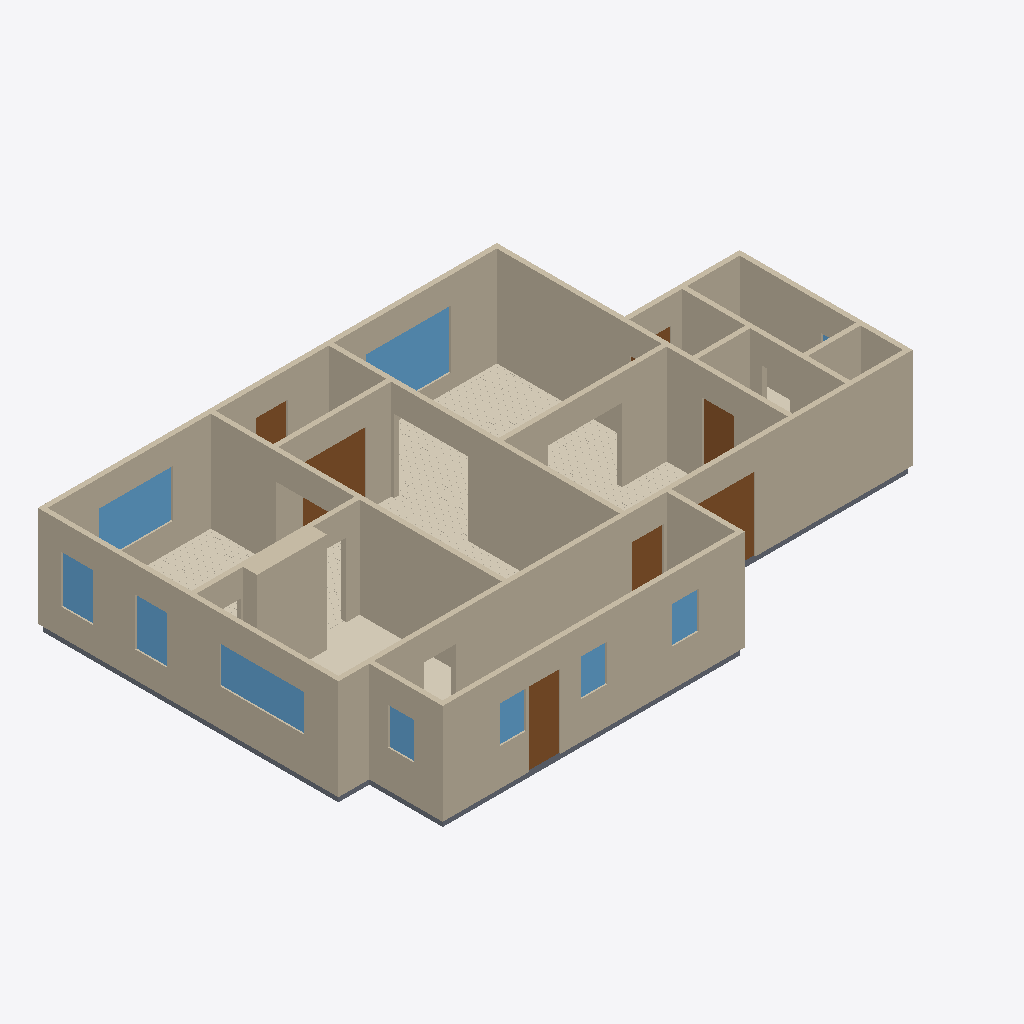
Isometric view of an IFC building model (IFC-SPF (STEP), schema IFC4, length unit metre), seen from the south-west, elements coloured by IFC class: 18 walls (beige), 9 windows (light blue), 7 doors (brown), 6 coverings (cream), 6 slabs (grey).
Extent 16.6 m × 10.8 m × 3.1 m (x, y, z). Elements (59): 18 IfcWall, 11 IfcCovering, 11 IfcSlab, 10 IfcWindow, 9 IfcDoor.

HEADER;
FILE_DESCRIPTION(('ViewDefinition[DesignTransferView]'),'2;1');
FILE_NAME('/dev/null','2026-06-15T14:07:05+00:00',(''),(''),'IfcOpenShell 0.8.5','IfcOpenShell 0.8.5','Nobody');
FILE_SCHEMA(('IFC4'));
ENDSEC;
DATA;
#1=IFCPROJECT('2dR2CHOvjCVwz_u4o3N5xt',$,'Eureka Residence',$,$,$,$,(#10),#5);
#12=IFCSITE('3sGBLkO7D2JPO1vgKSHDLo',$,'Site',$,$,$,$,$,$,$,$,$,$,$);
#13=IFCBUILDING('3q2cN1FRX40OKf2EJZBl8c',$,'Eureka House',$,$,$,$,$,$,$,$,$);
#14=IFCBUILDINGSTOREY('0Hk3OMmf98jhhO_L557bpr',$,'Ground Floor',$,$,$,$,$,$,$);
#18=IFCWALL('1V0JWoNk5Fj9x65C4PHlKp',$,'Wall',$,$,#38,#27,$,$);
#179=IFCWALL('1o8GhhICTF9BVKxiAiX993',$,'Wall',$,$,#198,#188,$,$);
#239=IFCWALL('2q6T3T6m5EUuGyjSZsMyhr',$,'Wall',$,$,#258,#248,$,$);
#79=IFCWALL('0JWVZFAbH3TRgvowHicTP3',$,'Wall',$,$,#98,#88,$,$);
#259=IFCWALL('1oNFqMH2D3kg0eiDGFnVbM',$,'Wall',$,$,#278,#268,$,$);
#219=IFCWALL('30Rr4AGyfBIhplS2NB8SAv',$,'Wall',$,$,#238,#228,$,$);
#199=IFCWALL('2JnLyslE90qed$ukyadDBY',$,'Wall',$,$,#218,#208,$,$);
#2029=IFCCOVERING('0_fipPJlPEiBODhCdghBtP',$,'Sitting Room - Hardwood Flooring',$,$,#2041,#2031,$,.FLOORING.);
#39=IFCWALL('1sdi5jUiH70Pr8$hY24r63',$,'Wall',$,$,#58,#48,$,$);
#319=IFCWALL('3b2mvNJkf3_v0UhCo6SqNT',$,'Wall',$,$,#338,#328,$,$);
#299=IFCWALL('26lzG$AEDASxkm6r6a2oJI',$,'Wall',$,$,#318,#308,$,$);
#1258=IFCWALL('3YwT8fUHHBzu8DHETuTfRJ',$,'Kitchen Cabinet Bump-out',$,$,#1281,#1271,$,$);
#279=IFCWALL('2KQe6u4H96_R$28bp1cQ28',$,'Wall',$,$,#298,#288,$,$);
#99=IFCWALL('3IvKQB60bE4x$h8fWjrGrE',$,'Wall',$,$,#118,#108,$,$);
#59=IFCWALL('0btXNmjsnAMArPW6LZc3IE',$,'Wall',$,$,#78,#68,$,$);
#1343=IFCWINDOW('1LnKYS3fDDrwCO8$s2zQDK',$,'Window - Sitting N (picture)',$,$,#1364,#1353,$,1.6764,2.4384,$,$,$);
#139=IFCWALL('1GNvIsizz3ufe4cEhJ9VFM',$,'Wall',$,$,#158,#148,$,$);
#2811=IFCCOVERING('3AtAJalij1ZhiD6OFfuBDY',$,'Dining Room - Hardwood Flooring',$,$,#2823,#2813,$,.FLOORING.);
#1234=IFCCOVERING('3MYpf9NTb8pxyEtgkcjlkZ',$,'Kitchen - Tile Flooring',$,$,#1257,#1247,$,.FLOORING.);
#2189=IFCWINDOW('115HMdym1FP8loi1iM3AVi',$,'Window - Dining N (picture)',$,$,#2210,#2199,$,1.3716,2.1336,$,$,$);
#339=IFCWALL('22EkWUeEv4GPtT3hcQeT7L',$,'Wall',$,$,#358,#348,$,$);
#1209=IFCWINDOW('2DGALM8OX5HuJzNpppnkzB',$,'Window - Kitchen W (picture)',$,$,#1233,#1222,$,1.0668,2.4384,$,$,$);
#3724=IFCCOVERING('1VlPjhb5r15xsNvm45KQyF',$,'Foyer - Hardwood Flooring',$,$,#3736,#3726,$,.FLOORING.);
#4335=IFCDOOR('0PixTLQgHDB9LM4rC4a93P',$,'Back Door',$,$,#4355,#4344,$,2.1336,0.9144000000000001,$,$,$);
#2927=IFCDOOR('3LtYlsOsj1Vx8eqtKsfrwU',$,'Foyer -) Vestibule (french)',$,$,#2947,#2936,$,2.1336,1.8288000000000002,$,$,$);
#159=IFCWALL('299HuhDyLEGQaEKf60Dq4x',$,'Wall',$,$,#178,#168,$,$);
#119=IFCWALL('0xFuZamHv9ZRD4lkVG5LTL',$,'Wall',$,$,#138,#128,$,$);
#526=IFCDOOR('1NQolpoI9E9gG_Xrv6pab5',$,'Family -) Patio',$,$,#546,#535,$,2.1336,2.033016,$,$,$);
#4274=IFCSLAB('2LDnsoFAr7fvr$sMRiHeuC',$,'Slab - Scullery',$,$,#4293,#4283,$,.FLOOR.);
#1051=IFCCOVERING('2ZTWl4FpfFcR0eiNS5UOE7',$,'Family Room - Hardwood Flooring',$,$,#1063,#1053,$,.FLOORING.);
#2103=IFCWINDOW('0yLjkgDAP2Kw4c6$Y4ovSg',$,'Window - Dining W1',$,$,#2124,#2113,$,1.3716,0.9144000000000001,$,$,$);
#2146=IFCWINDOW('3Oc4Knel5CP8ibFpKfaw3z',$,'Window - Dining W2',$,$,#2167,#2156,$,1.3716,0.9144000000000001,$,$,$);
#421=IFCDOOR('2K4C01hTL83BmtTXu5pphQ',$,'Family -) Ext Laundry',$,$,#441,#430,$,2.1336,0.9144000000000001,$,$,$);
#463=IFCDOOR('2XpQ3_kRz5Vuee41aDR3dn',$,'Family -) Scullery',$,$,#483,#472,$,2.1336,0.9144000000000001,$,$,$);
#4377=IFCWINDOW('0sQIP_fMj3nvU0k7IBaAsO',$,'Window - Scullery S1',$,$,#4398,#4387,$,1.0668,0.762,$,$,$);
#4420=IFCWINDOW('1WxwGIfUjD0xzdHynwY0qs',$,'Window - Scullery S2',$,$,#4441,#4430,$,1.0668,0.762,$,$,$);
#4506=IFCWINDOW('1RKAlWnOX9ZQafn03dhXAO',$,'Window - Scullery E',$,$,#4527,#4516,$,1.0668,0.762,$,$,$);
#4463=IFCWINDOW('1D87aNp2r0lu19e7XrnydE',$,'Window - Scullery S3',$,$,#4484,#4473,$,1.0668,0.762,$,$,$);
#1064=IFCSLAB('0FMXf$Raf5pgnUgsMJYV5V',$,'Slab - Kitchen',$,$,#1083,#1073,$,.FLOOR.);
#3798=IFCDOOR('3C0k$vP2XET9uEVsC8euP6',$,'Front Door',$,$,#3818,#3807,$,2.1336,0.9144000000000001,$,$,$);
#2042=IFCSLAB('10$QTH4anF_PXg86Iqwzkv',$,'Slab - Dining Room',$,$,#2061,#2051,$,.FLOOR.);
#4192=IFCSLAB('12On_yHFj1jffV$k69JD26',$,'Slab - Ext Laundry',$,$,#4211,#4201,$,.FLOOR.);
#3944=IFCSLAB('0qS7g9Ekb5qR9NT$4OQJlH',$,'Slab - WC',$,$,#3963,#3953,$,.FLOOR.);
#3923=IFCCOVERING('145oZ3vJL9chQHf3usWz_X',$,'Ext Bath - Tile Flooring',$,$,#3943,#3933,$,.FLOORING.);
#359=IFCSLAB('0miUQxFQ51Gv$dBnDYps54',$,'Slab - Family Room',$,$,#378,#368,$,.FLOOR.);
#4150=IFCDOOR('2CL6g0SQ91wAMEExEsFhS9',$,'Ext Vestibule -) Outside',$,$,#4170,#4159,$,2.1336,0.9144000000000001,$,$,$);
ENDSEC;
